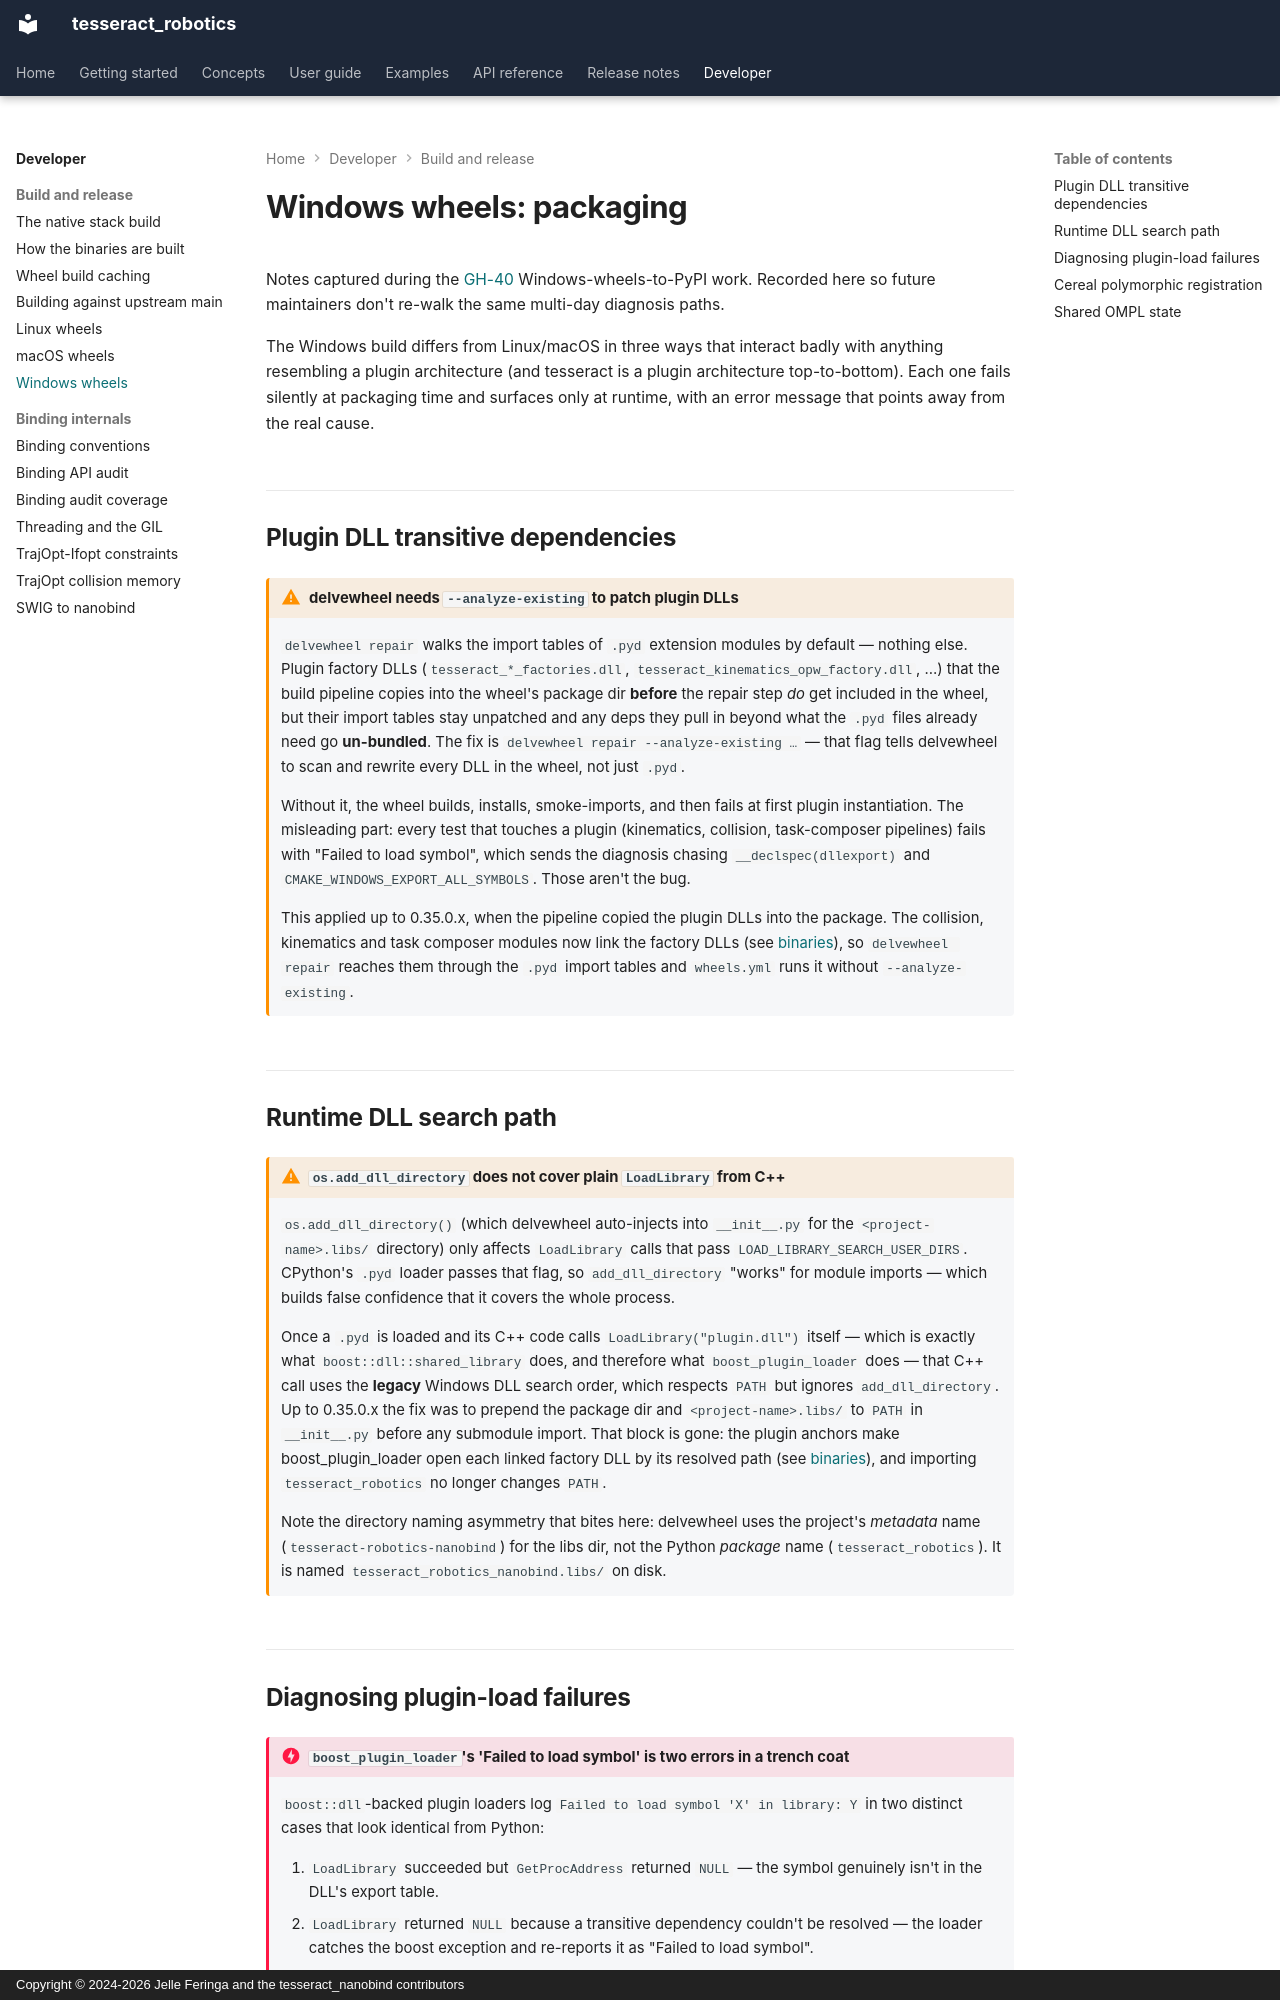

repository: tesseract-robotics/tesseract_nanobind · page: developer/windows-wheels/index.html · generator: mkdocs · copyright: Copyright © 2024-2026 Jelle Feringa and the tesseract_nanobind contributors

# Windows wheels: packaging

Notes captured during the [GH-40](https://github.com/tesseract-robotics/tesseract_nanobind/issues/40)
Windows-wheels-to-PyPI work. Recorded here so future maintainers don't re-walk
the same multi-day diagnosis paths.

The Windows build differs from Linux/macOS in three ways that interact badly
with anything resembling a plugin architecture (and tesseract is a plugin
architecture top-to-bottom). Each one fails silently at packaging time and
surfaces only at runtime, with an error message that points away from the
real cause.

## Plugin DLL transitive dependencies

!!! warning "delvewheel needs `--analyze-existing` to patch plugin DLLs"
    `delvewheel repair` walks the import tables of `.pyd` extension modules
    by default — nothing else. Plugin factory DLLs (`tesseract_*_factories.dll`,
    `tesseract_kinematics_opw_factory.dll`, …) that the build pipeline copies
    into the wheel's package dir **before** the repair step *do* get included
    in the wheel, but their import tables stay unpatched and any deps they
    pull in beyond what the `.pyd` files already need go **un-bundled**.
    The fix is `delvewheel repair --analyze-existing …` — that flag tells
    delvewheel to scan and rewrite every DLL in the wheel, not just `.pyd`.

    Without it, the wheel builds, installs, smoke-imports, and then fails at
    first plugin instantiation. The misleading part: every test that touches
    a plugin (kinematics, collision, task-composer pipelines) fails with
    "Failed to load symbol", which sends the diagnosis chasing
    `__declspec(dllexport)` and `CMAKE_WINDOWS_EXPORT_ALL_SYMBOLS`. Those
    aren't the bug.

    This applied up to 0.35.0.x, when the pipeline copied the plugin DLLs into
    the package. The collision, kinematics and task composer modules now link
    the factory DLLs (see [binaries](binaries.md#plugin-anchors)), so
    `delvewheel repair` reaches them through the `.pyd` import tables and
    `wheels.yml` runs it without `--analyze-existing`.

## Runtime DLL search path

!!! warning "`os.add_dll_directory` does not cover plain `LoadLibrary` from C++"
    `os.add_dll_directory()` (which delvewheel auto-injects into `__init__.py`
    for the `<project-name>.libs/` directory) only affects `LoadLibrary` calls
    that pass `LOAD_LIBRARY_SEARCH_USER_DIRS`. CPython's `.pyd` loader passes
    that flag, so `add_dll_directory` "works" for module imports — which
    builds false confidence that it covers the whole process.

    Once a `.pyd` is loaded and its C++ code calls `LoadLibrary("plugin.dll")`
    itself — which is exactly what `boost::dll::shared_library` does, and
    therefore what `boost_plugin_loader` does — that C++ call uses the
    **legacy** Windows DLL search order, which respects `PATH` but ignores
    `add_dll_directory`. Up to 0.35.0.x the fix was to prepend the package dir
    and `<project-name>.libs/` to `PATH` in `__init__.py` before any submodule
    import. That block is gone: the plugin anchors make boost_plugin_loader open
    each linked factory DLL by its resolved path (see
    [binaries](binaries.md#plugin-anchors)), and importing `tesseract_robotics`
    no longer changes `PATH`.

    Note the directory naming asymmetry that bites here: delvewheel uses the
    project's *metadata* name (`tesseract-robotics-nanobind`) for the libs
    dir, not the Python *package* name (`tesseract_robotics`). It is named
    `tesseract_robotics_nanobind.libs/` on disk.
